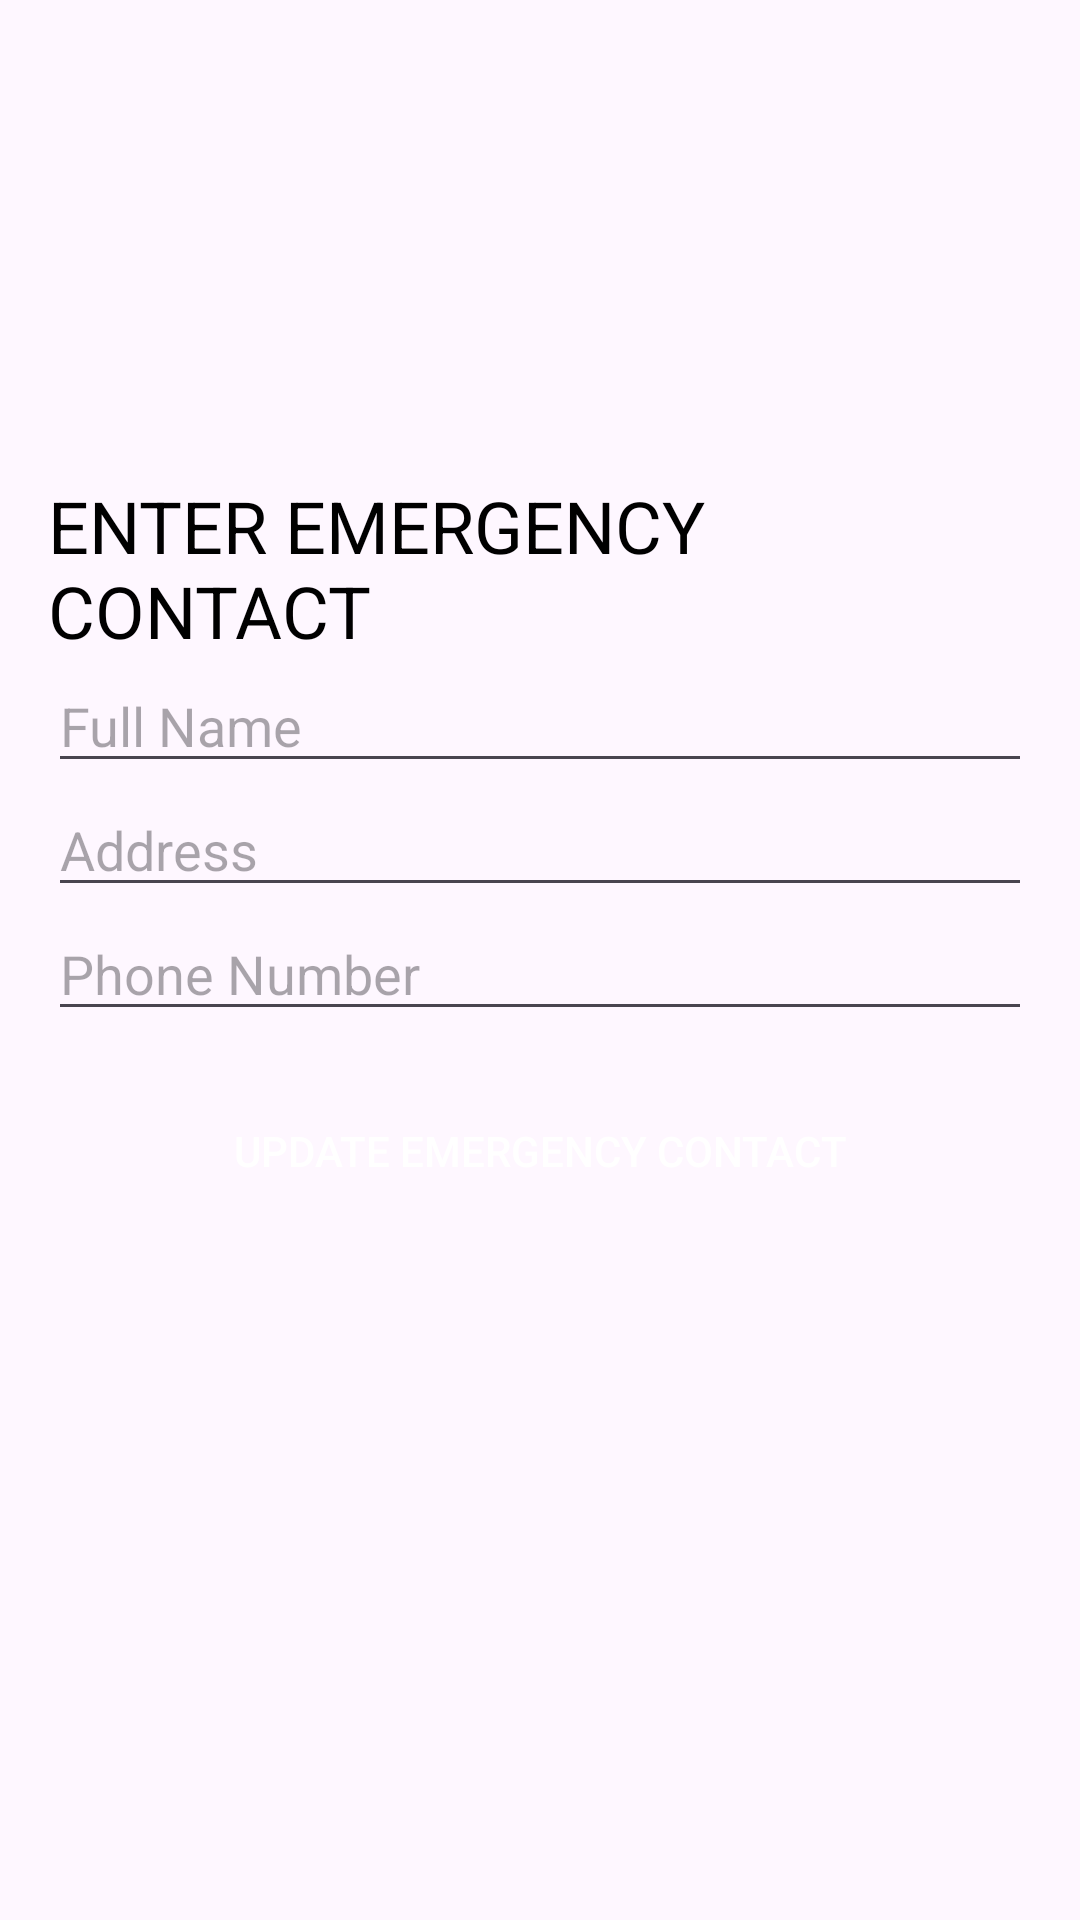

This screen was rendered from an Android layout file. Write that file and the resources it references.
<!-- AndroidManifest.xml: application theme Theme.AccidentDetection -->
<!-- res/layout/fragment_gallery.xml -->
<?xml version="1.0" encoding="utf-8"?>
<androidx.constraintlayout.widget.ConstraintLayout xmlns:android="http://schemas.android.com/apk/res/android"
    xmlns:app="http://schemas.android.com/apk/res-auto"
    xmlns:tools="http://schemas.android.com/tools"
    android:layout_width="match_parent"
    android:layout_height="match_parent"
    tools:context=".ui.gallery.GalleryFragment">

    <LinearLayout
        android:layout_width="match_parent"
        android:layout_height="wrap_content"
        android:orientation="vertical"
        android:padding="16dp"
        app:layout_constraintBottom_toBottomOf="parent"
        app:layout_constraintEnd_toEndOf="parent"
        app:layout_constraintHorizontal_bias="0.0"
        app:layout_constraintStart_toStartOf="parent"
        app:layout_constraintTop_toTopOf="parent"
        app:layout_constraintVertical_bias="0.398">

        <TextView
            android:layout_width="match_parent"
            android:layout_height="match_parent"
            android:textSize="24sp"
            android:textAllCaps="true"
            android:textColor="@color/black"
            android:textFontWeight="2"
            android:text="Enter emergency contact"/>

        <EditText
            android:id="@+id/editTextFullName"
            android:layout_width="match_parent"
            android:layout_height="wrap_content"
            android:hint="Full Name" />

        <EditText
            android:id="@+id/editTextAddress"
            android:layout_width="match_parent"
            android:layout_height="wrap_content"
            android:hint="Address" />

        <EditText
            android:id="@+id/editTextPhoneNumber"
            android:layout_width="match_parent"
            android:layout_height="wrap_content"
            android:hint="Phone Number"
            android:inputType="phone" />

        <Button
            android:id="@+id/buttonUpdateEmergencyContact"
            android:layout_width="match_parent"
            android:layout_height="wrap_content"
            android:layout_marginTop="16dp"
            android:background="@drawable/rounded_button"
            android:text="Update Emergency Contact"
            android:textColor="@android:color/white" />

    </LinearLayout>

</androidx.constraintlayout.widget.ConstraintLayout>
<!-- resources referenced by this layout -->
<resources>
  <style name="Theme.AccidentDetection" parent="Theme.MaterialComponents.DayNight.DarkActionBar">
          
          <item name="colorPrimary">@color/purple_500</item>
          <item name="colorPrimaryVariant">@color/purple_700</item>
          <item name="colorOnPrimary">@color/white</item>
          
          <item name="colorSecondary">@color/teal_200</item>
          <item name="colorSecondaryVariant">@color/teal_700</item>
          <item name="colorOnSecondary">@color/black</item>
          
          <item name="android:statusBarColor">?attr/colorPrimaryVariant</item>
          
      </style>
  <!-- not gathered from this repository: default colours our renderer supplied (Android Studio template values) -->
  <color name="purple_500">#FF6200EE</color>
  <color name="purple_700">#FF3700B3</color>
  <color name="teal_200">#FF03DAC5</color>
  <color name="teal_700">#FF018786</color>
  <color name="black">#FF000000</color>
  <color name="white">#FFFFFFFF</color>
</resources>
